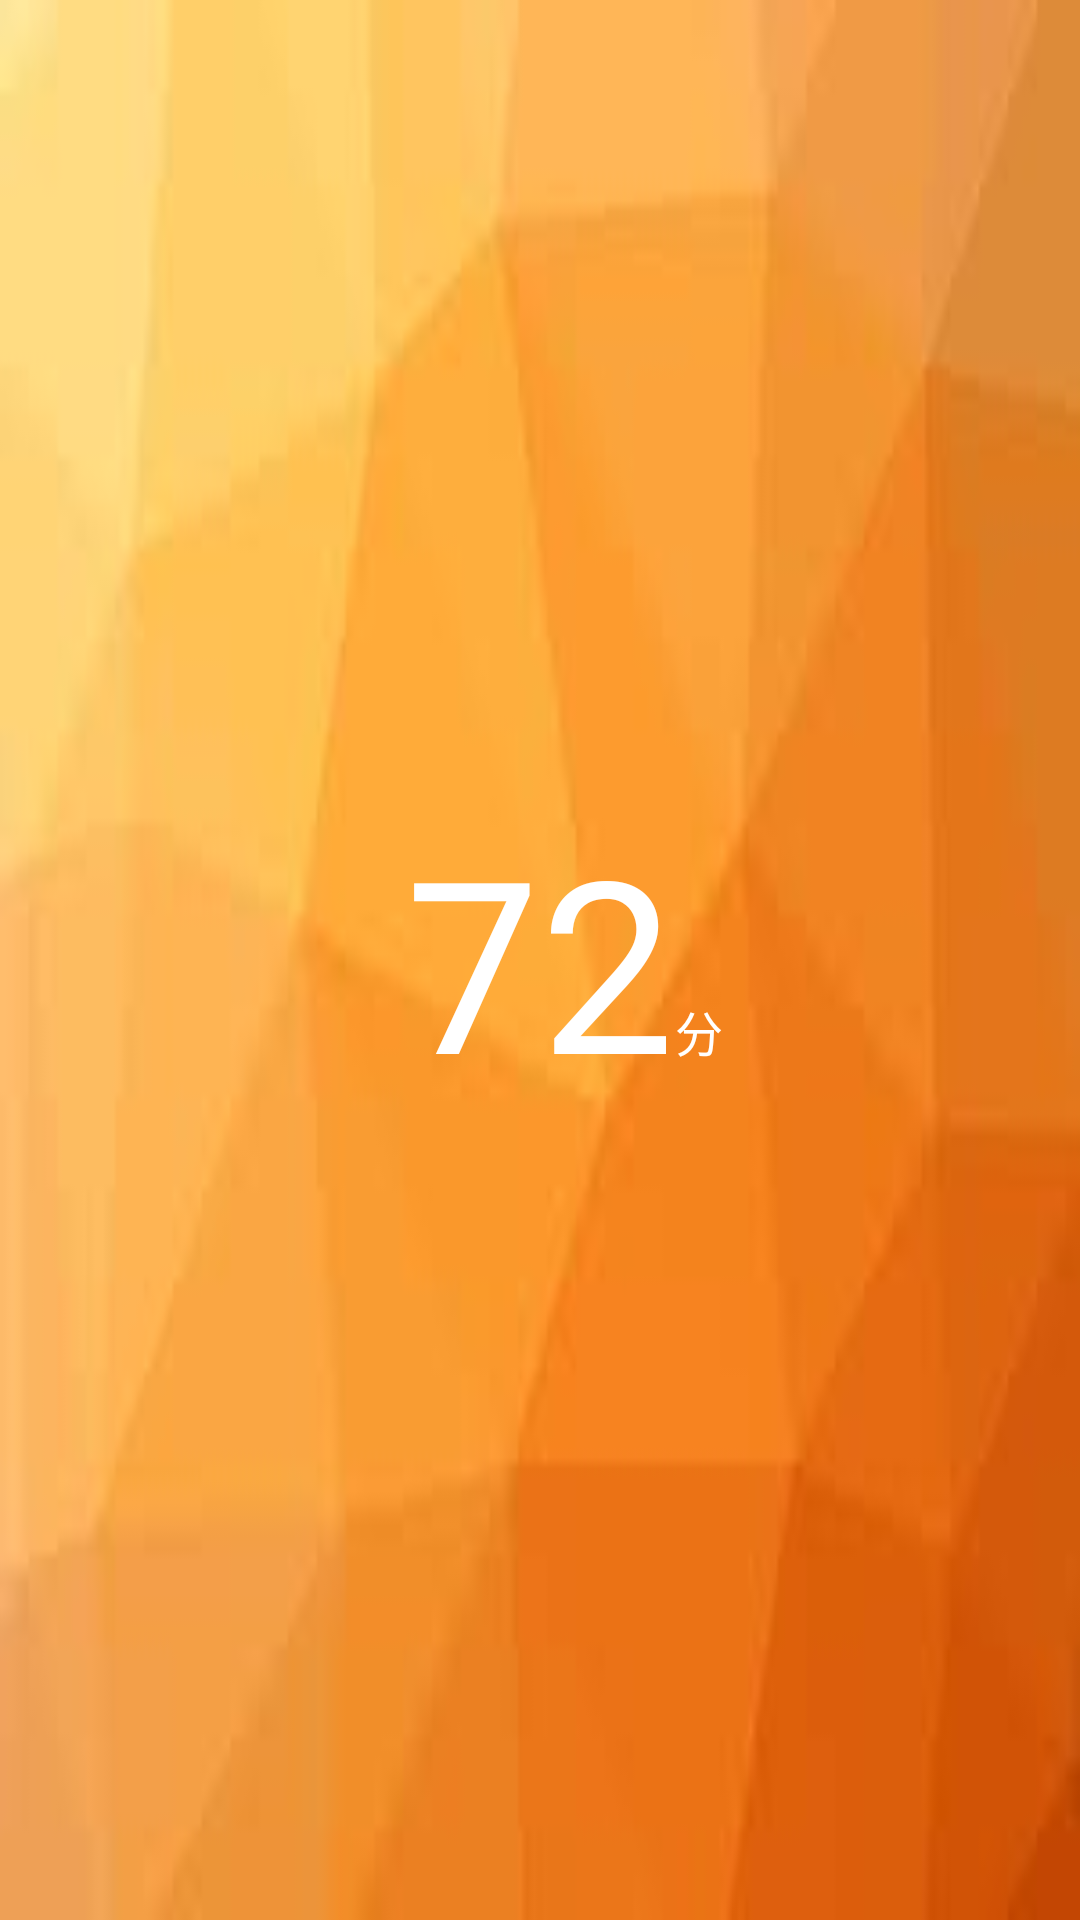

Android layout source for this screen:
<!-- AndroidManifest.xml: application theme AppTheme -->
<!-- res/layout/measure_report_score.xml -->
<?xml version="1.0" encoding="utf-8"?>
<RelativeLayout android:layout_width="match_parent"
    android:layout_height="128dp"
    android:background="@drawable/bg_score"
    xmlns:android="http://schemas.android.com/apk/res/android">
    <TextView
        android:id="@+id/score"
        android:layout_width="wrap_content"
        android:layout_height="wrap_content"
        android:layout_centerHorizontal="true"
        android:layout_centerVertical="true"
        android:text="72"
        android:textColor="@color/white"
        android:textSize="80sp" />

    <TextView
        android:layout_width="wrap_content"
        android:layout_height="wrap_content"
        android:text="@string/grade"
        android:textColor="@color/white"
        android:textSize="16sp"
        android:layout_toRightOf="@+id/score"
        android:layout_alignBottom="@+id/score"
        android:layout_toEndOf="@+id/score"
        android:layout_marginBottom="18dp"/>
</RelativeLayout>
<!-- resources referenced by this layout -->
<resources>
  <color name="white">#ffffff</color>
  <!-- drawable bg_score: jpg bitmap (drawable-xxhdpi, 1939 bytes) -->
  <string name="grade">分</string>
  <style name="AppTheme" parent="Theme.AppCompat.Light.NoActionBar">
          
          <item name="colorPrimary">@color/colorPrimary</item>
          <item name="colorPrimaryDark">@color/colorPrimaryDark</item>
          <item name="colorAccent">@color/colorAccent</item>
          <item name="android:textColor">@color/textColor</item>
      </style>
  <color name="colorPrimary">#ffffff</color>
  <color name="colorPrimaryDark">#f5f5f5</color>
  <color name="colorAccent">#FF7F00</color>
  <color name="textColor">#000000</color>
</resources>
